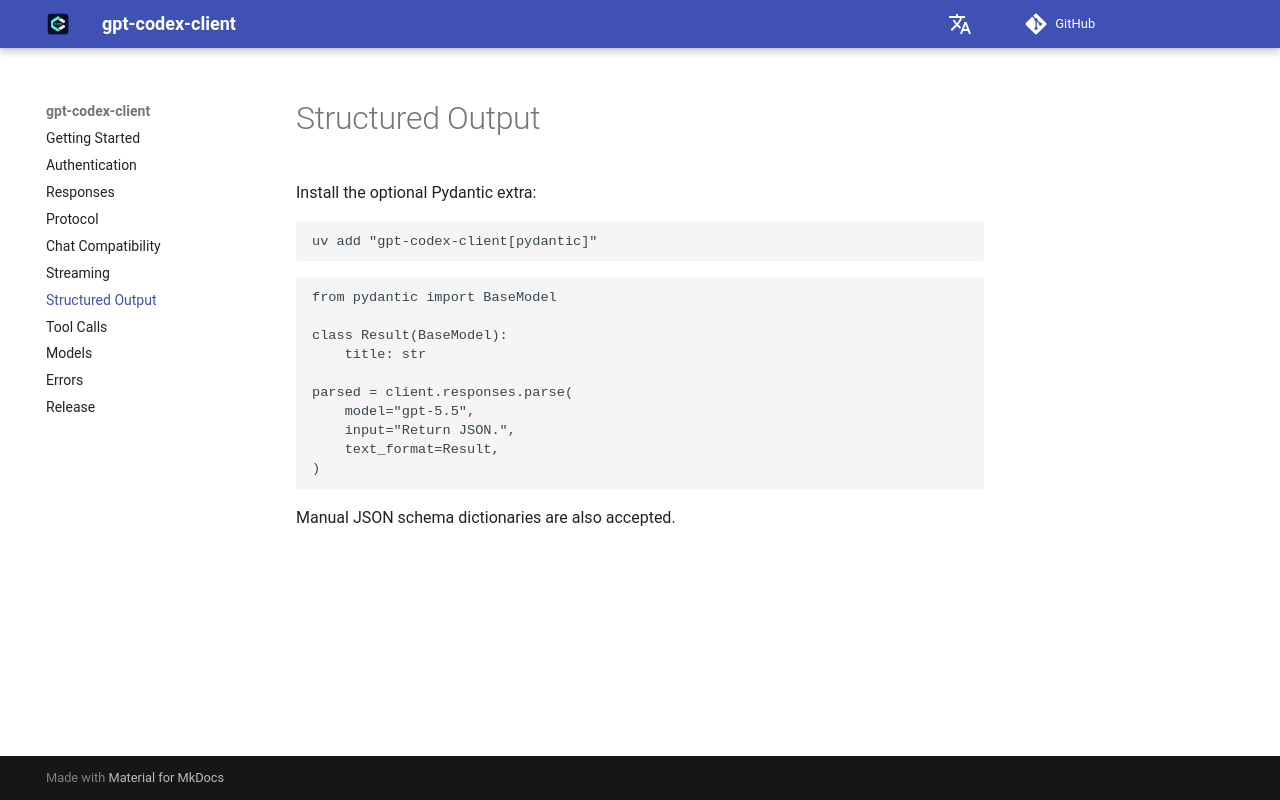

repository: HC-Zhou/gpt-codex-client · page: structured-output/index.html · generator: mkdocs

# Structured Output

Install the optional Pydantic extra:

```bash
uv add "gpt-codex-client[pydantic]"
```

```python
from pydantic import BaseModel

class Result(BaseModel):
    title: str

parsed = client.responses.parse(
    model="gpt-5.5",
    input="Return JSON.",
    text_format=Result,
)
```

Manual JSON schema dictionaries are also accepted.
